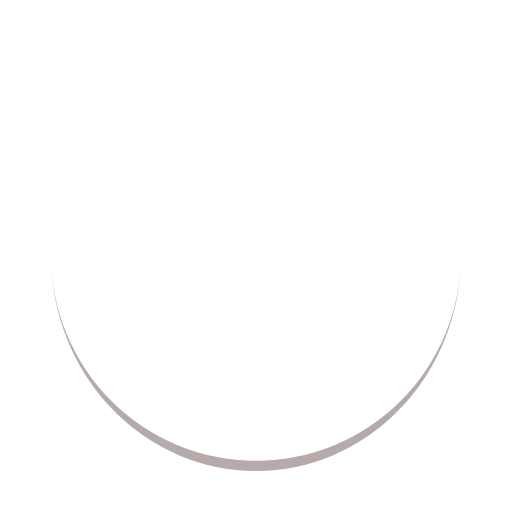
t = 0.00 s
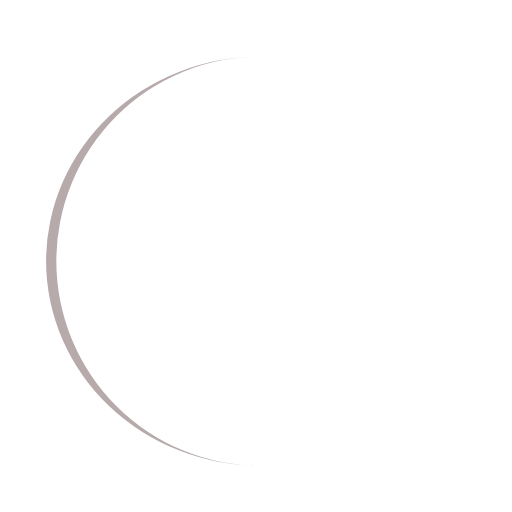
t = 0.25 s
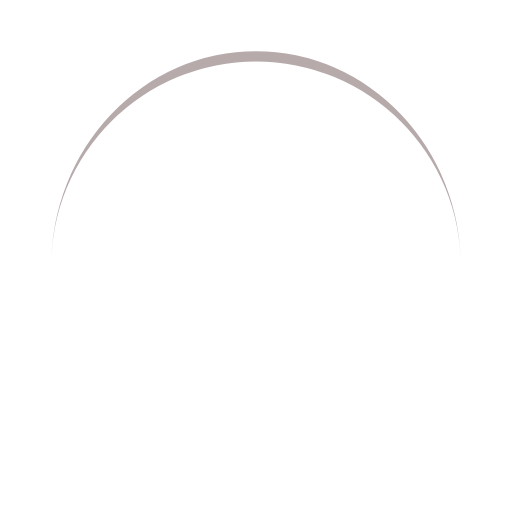
t = 0.50 s
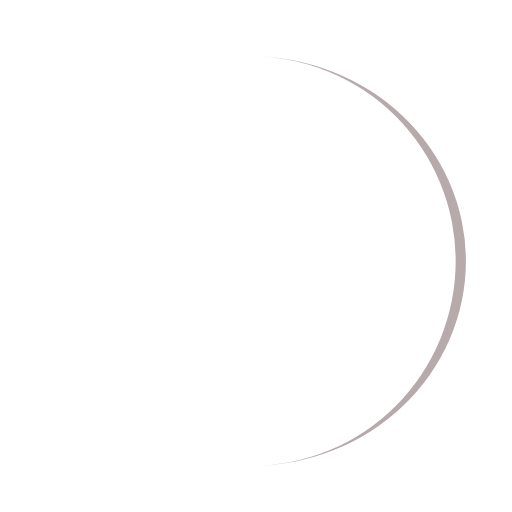
t = 0.75 s

The animated SVG that drew these frames (rendered in a browser with its animation timeline set to each time). Animation: 1 SMIL element (animateTransform=1); one cycle of 1.00 s, repeats indefinitely.

<?xml version="1.0" encoding="utf-8"?>
<svg xmlns="http://www.w3.org/2000/svg" xmlns:xlink="http://www.w3.org/1999/xlink" style="margin: auto; background: rgb(255, 255, 255); display: block; shape-rendering: auto;" width="200px" height="200px" viewBox="0 0 100 100" preserveAspectRatio="xMidYMid">
<path d="M10 50A40 40 0 0 0 90 50A40 42 0 0 1 10 50" fill="#b7aaab" stroke="none">
  <animateTransform attributeName="transform" type="rotate" dur="1s" repeatCount="indefinite" keyTimes="0;1" values="0 50 51;360 50 51"></animateTransform>
</path>
<!-- [ldio] generated by https://loading.io/ --></svg>
